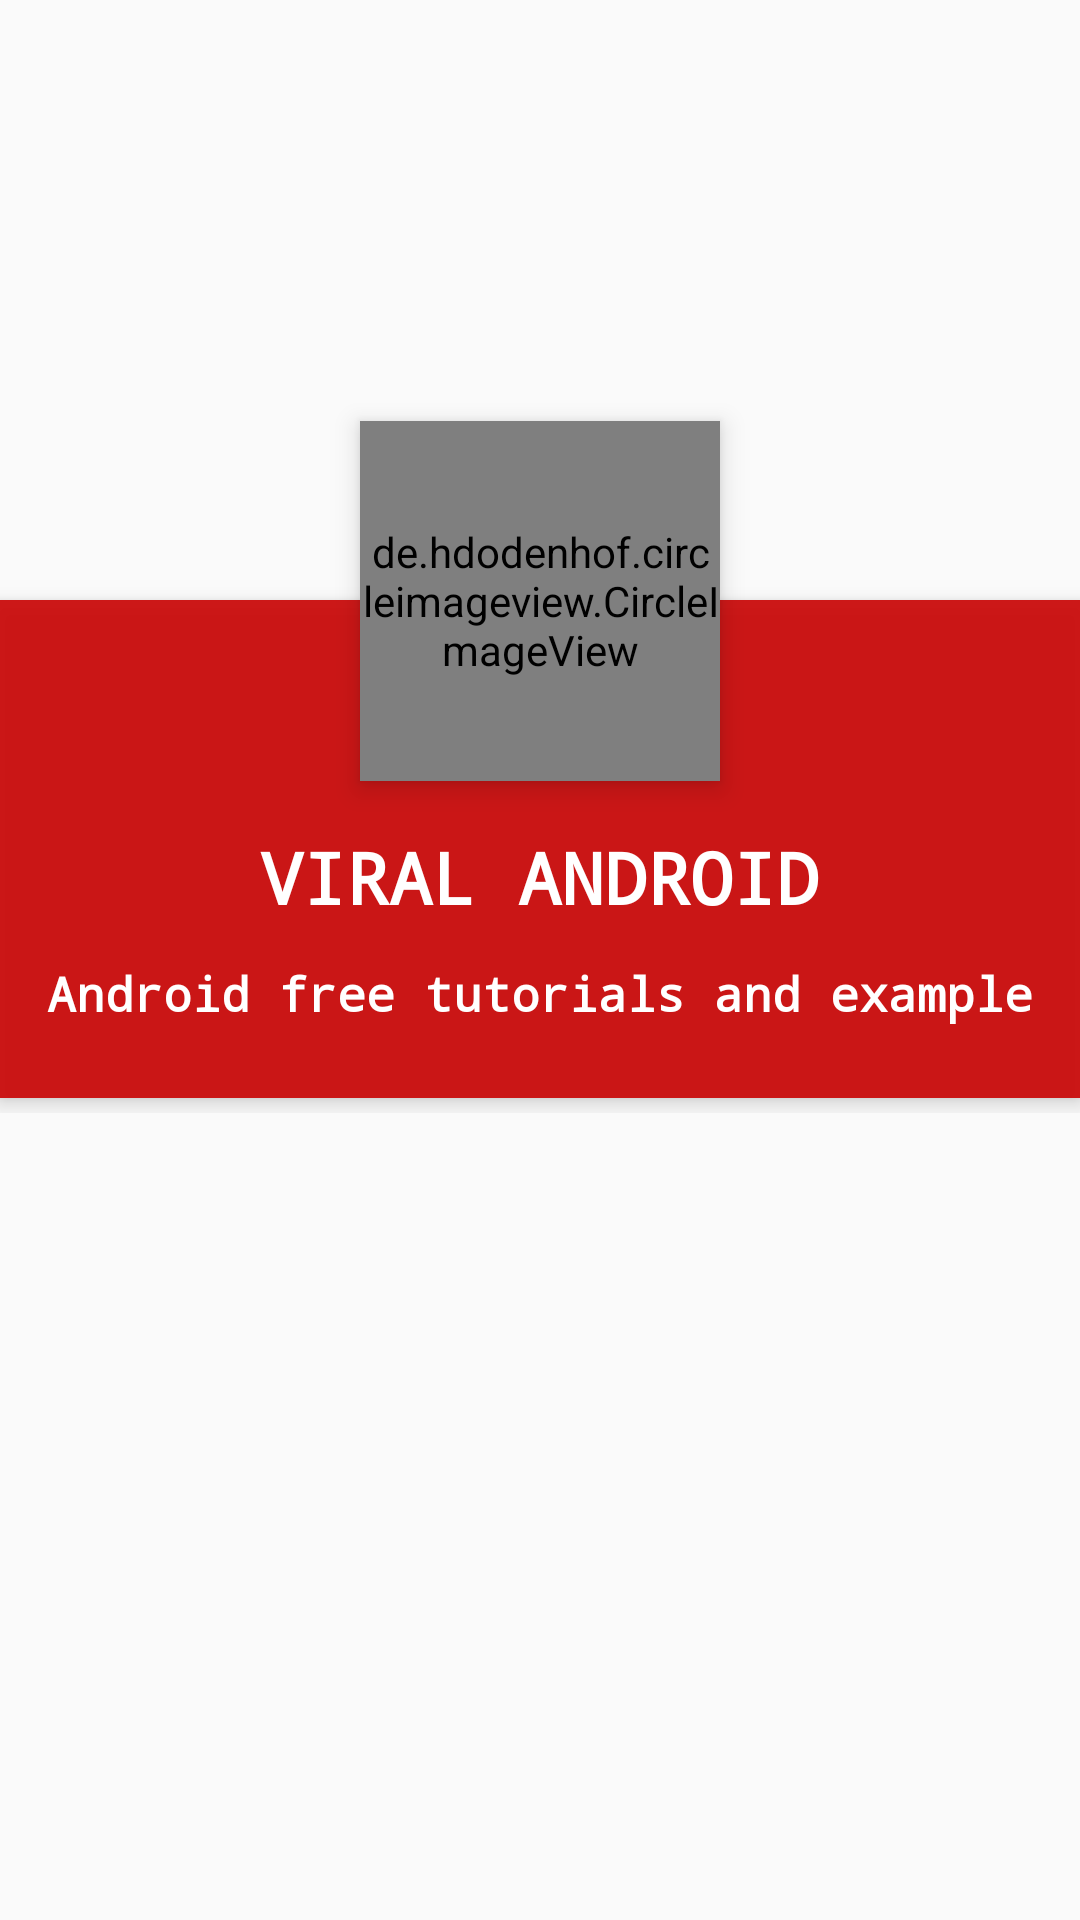

The Android layout XML behind this screen, and the referenced resources:
<!-- AndroidManifest.xml: application theme AppTheme -->
<!-- res/layout/fragment_profil.xml -->
<FrameLayout xmlns:android="http://schemas.android.com/apk/res/android"
    xmlns:tools="http://schemas.android.com/tools"
    android:layout_width="match_parent"
    android:layout_height="match_parent"
    tools:context="org.sandec.wisatasmg.fragment.ProfilFragment">

    <ScrollView xmlns:android="http://schemas.android.com/apk/res/android"
        android:layout_width="match_parent"
        android:layout_height="match_parent">

        <RelativeLayout
            android:layout_width="match_parent"
            android:layout_height="match_parent">

            <ImageView
                android:id="@+id/header_cover_image"
                android:layout_width="match_parent"
                android:layout_height="200dp"
                android:scaleType="centerCrop"
                android:src="@drawable/bg" />

            <de.hdodenhof.circleimageview.CircleImageView
                android:id="@+id/user_profile_photo"
                android:layout_width="120dp"
                android:layout_height="120dp"
                android:layout_below="@+id/header_cover_image"
                android:layout_centerHorizontal="true"
                android:layout_marginTop="-60dp"
                android:background="@drawable/profile_circular_border_imageview"
                android:elevation="5dp"
                android:scaleType="centerCrop"
                android:src="@drawable/account_sidebar_mockup_starkey_apps_fix" />

            <RelativeLayout
                android:id="@+id/profile_layout"
                android:layout_width="match_parent"
                android:layout_height="wrap_content"
                android:layout_below="@+id/header_cover_image"
                android:background="#ebca0707"
                android:elevation="4dp"
                android:paddingBottom="24dp">


                <TextView
                    android:id="@+id/user_profile_name"
                    android:layout_width="wrap_content"
                    android:layout_height="wrap_content"
                    android:layout_centerHorizontal="true"
                    android:layout_marginTop="76dp"
                    android:fontFamily="monospace"
                    android:text="Viral Android"
                    android:textAllCaps="true"
                    android:textColor="#fff"
                    android:textSize="24sp"
                    android:textStyle="bold" />

                <TextView
                    android:id="@+id/user_profile_short_bio"
                    android:layout_width="wrap_content"
                    android:layout_height="wrap_content"
                    android:layout_below="@+id/user_profile_name"
                    android:layout_centerHorizontal="true"
                    android:layout_marginTop="12dp"
                    android:fontFamily="monospace"
                    android:text="Android free tutorials and example"
                    android:textAllCaps="false"
                    android:textColor="#fff"
                    android:textSize="16sp"
                    android:textStyle="bold" />
            </RelativeLayout>


            <LinearLayout
                android:layout_width="fill_parent"
                android:layout_height="wrap_content"
                android:layout_below="@+id/profile_layout"
                android:layout_marginTop="5dp"
                android:orientation="vertical">

                
                    
                    
                    
                    
                    
                    
                    
                    

                
                    
                    
                    
                    
                    
                    
                    
                    
                    
                    

                
                    
                    
                    
                    
                    
                    
                    
                    

                
                    
                    
                    
                    
                    
                    
                    
                    
                    
                    

                
                    
                    
                    
                    
                    
                    
                    
                    
            </LinearLayout>
        </RelativeLayout>
    </ScrollView>
</FrameLayout>
<!-- resources referenced by this layout -->
<resources>
  <style name="AppTheme" parent="Theme.AppCompat.Light.DarkActionBar">
          
          <item name="colorPrimary">@color/colorPrimary</item>
          <item name="colorPrimaryDark">@color/colorPrimaryDark</item>
          <item name="colorAccent">@color/colorAccent</item>
      </style>
  <color name="colorPrimary">#f04f61</color>
  <color name="colorPrimaryDark">#b80c37</color>
  <color name="colorAccent">#009dff</color>
</resources>
